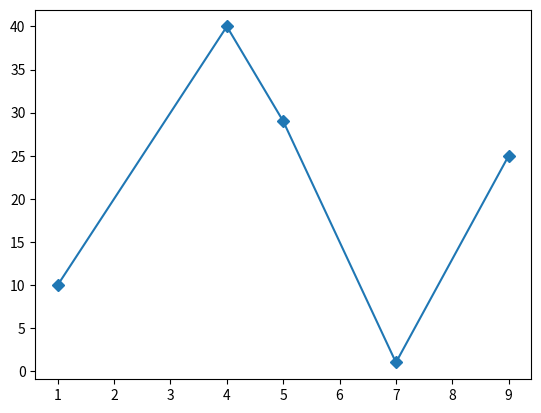

Python code for this plot:
"""You can use the keyword argument marker to emphasize each point with a specified marker:

marker = """

import matplotlib.pyplot as plt
import numpy as np

x = np.array([1,4,5,7,9])
y = np.array([10, 40, 29, 1, 25])

plt.plot(x, y, marker='D')
plt.show()
